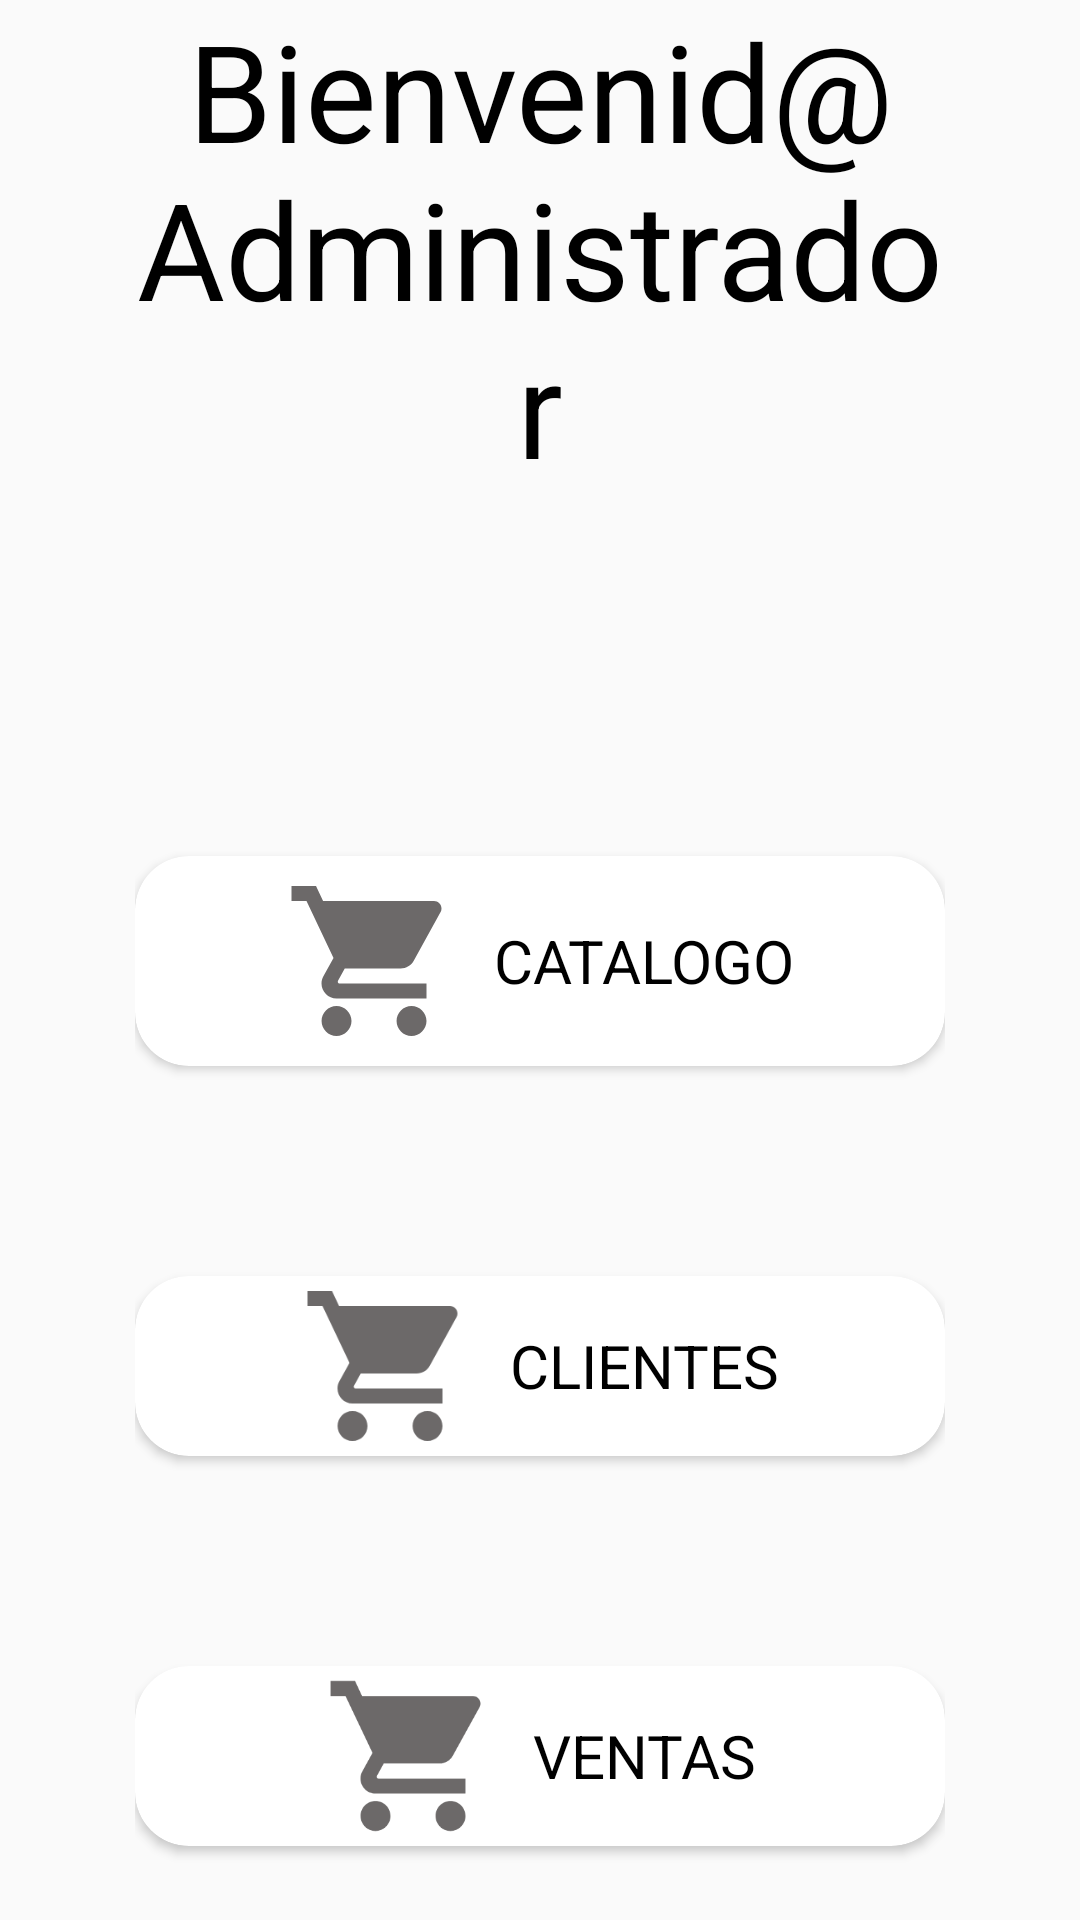

This screen was rendered from an Android layout file. Write that file and the resources it references.
<!-- AndroidManifest.xml: application theme Theme.AppCompat.Light.NoActionBar -->
<!-- res/layout/fragment_admin_main.xml -->
<?xml version="1.0" encoding="utf-8"?>
<layout xmlns:android="http://schemas.android.com/apk/res/android"
    xmlns:app="http://schemas.android.com/apk/res-auto"
    xmlns:tools="http://schemas.android.com/tools">
<androidx.constraintlayout.widget.ConstraintLayout
    android:layout_width="match_parent"
    android:layout_height="match_parent"
    tools:context=".Admin.AdminMainFragment"
    android:paddingHorizontal="45dp">

    
    <TextView
        android:id="@+id/admin_title"
        android:layout_width="wrap_content"
        android:layout_height="wrap_content"
        android:text="@string/admin_greet"
        android:textSize="45sp"
        android:textAlignment="center"
        app:layout_constraintEnd_toEndOf="parent"
        app:layout_constraintStart_toStartOf="parent"
        app:layout_constraintTop_toTopOf="parent"
        android:textColor="@color/black"/>

    <androidx.cardview.widget.CardView
        android:layout_marginTop="120sp"
        android:id="@+id/catalogo_card"
        android:layout_width="0dp"
        android:layout_height="70dp"
        app:cardBackgroundColor="@color/white"
        app:cardCornerRadius="18dp"
        app:layout_constraintEnd_toEndOf="parent"
        app:layout_constraintStart_toStartOf="parent"
        app:layout_constraintTop_toBottomOf="@id/admin_title">

        <androidx.appcompat.widget.LinearLayoutCompat
            android:layout_width="match_parent"
            android:layout_height="match_parent"
            android:gravity="center"
            android:orientation="horizontal">

            <ImageView
                android:layout_width="60dp"
                android:layout_height="60dp"
                android:src="@drawable/shopping_cart" />

            <TextView
                android:layout_width="wrap_content"
                android:layout_height="wrap_content"
                android:text="@string/product_txt"
                android:layout_marginStart="10sp"
                android:textSize="20sp"
                android:textAllCaps="true"
                android:textColor="@color/black" />

        </androidx.appcompat.widget.LinearLayoutCompat>


    </androidx.cardview.widget.CardView>
    <androidx.cardview.widget.CardView
        android:layout_marginTop="70sp"
        android:id="@+id/clientes_card"
        android:layout_width="0dp"
        android:layout_height="60dp"
        app:cardBackgroundColor="@color/white"
        app:cardCornerRadius="18dp"
        app:layout_constraintEnd_toEndOf="parent"
        app:layout_constraintStart_toStartOf="parent"
        app:layout_constraintTop_toBottomOf="@id/catalogo_card">

        <androidx.appcompat.widget.LinearLayoutCompat
            android:layout_width="match_parent"
            android:layout_height="match_parent"
            android:gravity="center"
            android:orientation="horizontal">

            <ImageView
                android:layout_width="60dp"
                android:layout_height="60dp"
                android:src="@drawable/shopping_cart" />

            <TextView
                android:layout_width="wrap_content"
                android:layout_height="wrap_content"
                android:layout_marginStart="10sp"
                android:textSize="20sp"
                android:text="@string/client_txt"
                android:textAllCaps="true"
                android:textColor="@color/black" />

        </androidx.appcompat.widget.LinearLayoutCompat>


    </androidx.cardview.widget.CardView>
    <androidx.cardview.widget.CardView
        android:layout_marginTop="70sp"
        android:id="@+id/viewMale"
        android:layout_width="0dp"
        android:layout_height="60dp"
        app:cardBackgroundColor="@color/white"
        app:cardCornerRadius="18dp"
        app:layout_constraintEnd_toEndOf="parent"
        app:layout_constraintStart_toStartOf="parent"
        app:layout_constraintTop_toBottomOf="@id/clientes_card">

        <androidx.appcompat.widget.LinearLayoutCompat
            android:layout_width="match_parent"
            android:layout_height="match_parent"
            android:gravity="center"
            android:orientation="horizontal">

            <ImageView
                android:layout_width="60dp"
                android:layout_height="60dp"
                android:src="@drawable/shopping_cart" />

            <TextView
                android:layout_width="wrap_content"
                android:layout_height="wrap_content"
                android:layout_marginStart="10sp"
                android:textSize="20sp"
                android:text="@string/sales_txt"
                android:textAllCaps="true"
                android:textColor="@color/black" />

        </androidx.appcompat.widget.LinearLayoutCompat>


    </androidx.cardview.widget.CardView>

</androidx.constraintlayout.widget.ConstraintLayout>
</layout>
<!-- resources referenced by this layout -->
<resources>
  <color name="black">#FF000000</color>
  <color name="white">#FFFFFFFF</color>
  <!-- drawable shopping_cart (drawable) -->
  <vector android:height="50dp" android:tint="#6C6969"
      android:viewportHeight="24" android:viewportWidth="24"
      android:width="50dp" xmlns:android="http://schemas.android.com/apk/res/android">
      <path android:fillColor="@android:color/white" android:pathData="M7,18c-1.1,0 -1.99,0.9 -1.99,2S5.9,22 7,22s2,-0.9 2,-2 -0.9,-2 -2,-2zM1,2v2h2l3.6,7.59 -1.35,2.45c-0.16,0.28 -0.25,0.61 -0.25,0.96 0,1.1 0.9,2 2,2h12v-2L7.42,15c-0.14,0 -0.25,-0.11 -0.25,-0.25l0.03,-0.12 0.9,-1.63h7.45c0.75,0 1.41,-0.41 1.75,-1.03l3.58,-6.49c0.08,-0.14 0.12,-0.31 0.12,-0.48 0,-0.55 -0.45,-1 -1,-1L5.21,4l-0.94,-2L1,2zM17,18c-1.1,0 -1.99,0.9 -1.99,2s0.89,2 1.99,2 2,-0.9 2,-2 -0.9,-2 -2,-2z"/>
  </vector>
  <string name="admin_greet">Bienvenid@ Administrador</string>
  <string name="client_txt">Clientes</string>
  <string name="product_txt">Catalogo</string>
  <string name="sales_txt">Ventas</string>
</resources>
